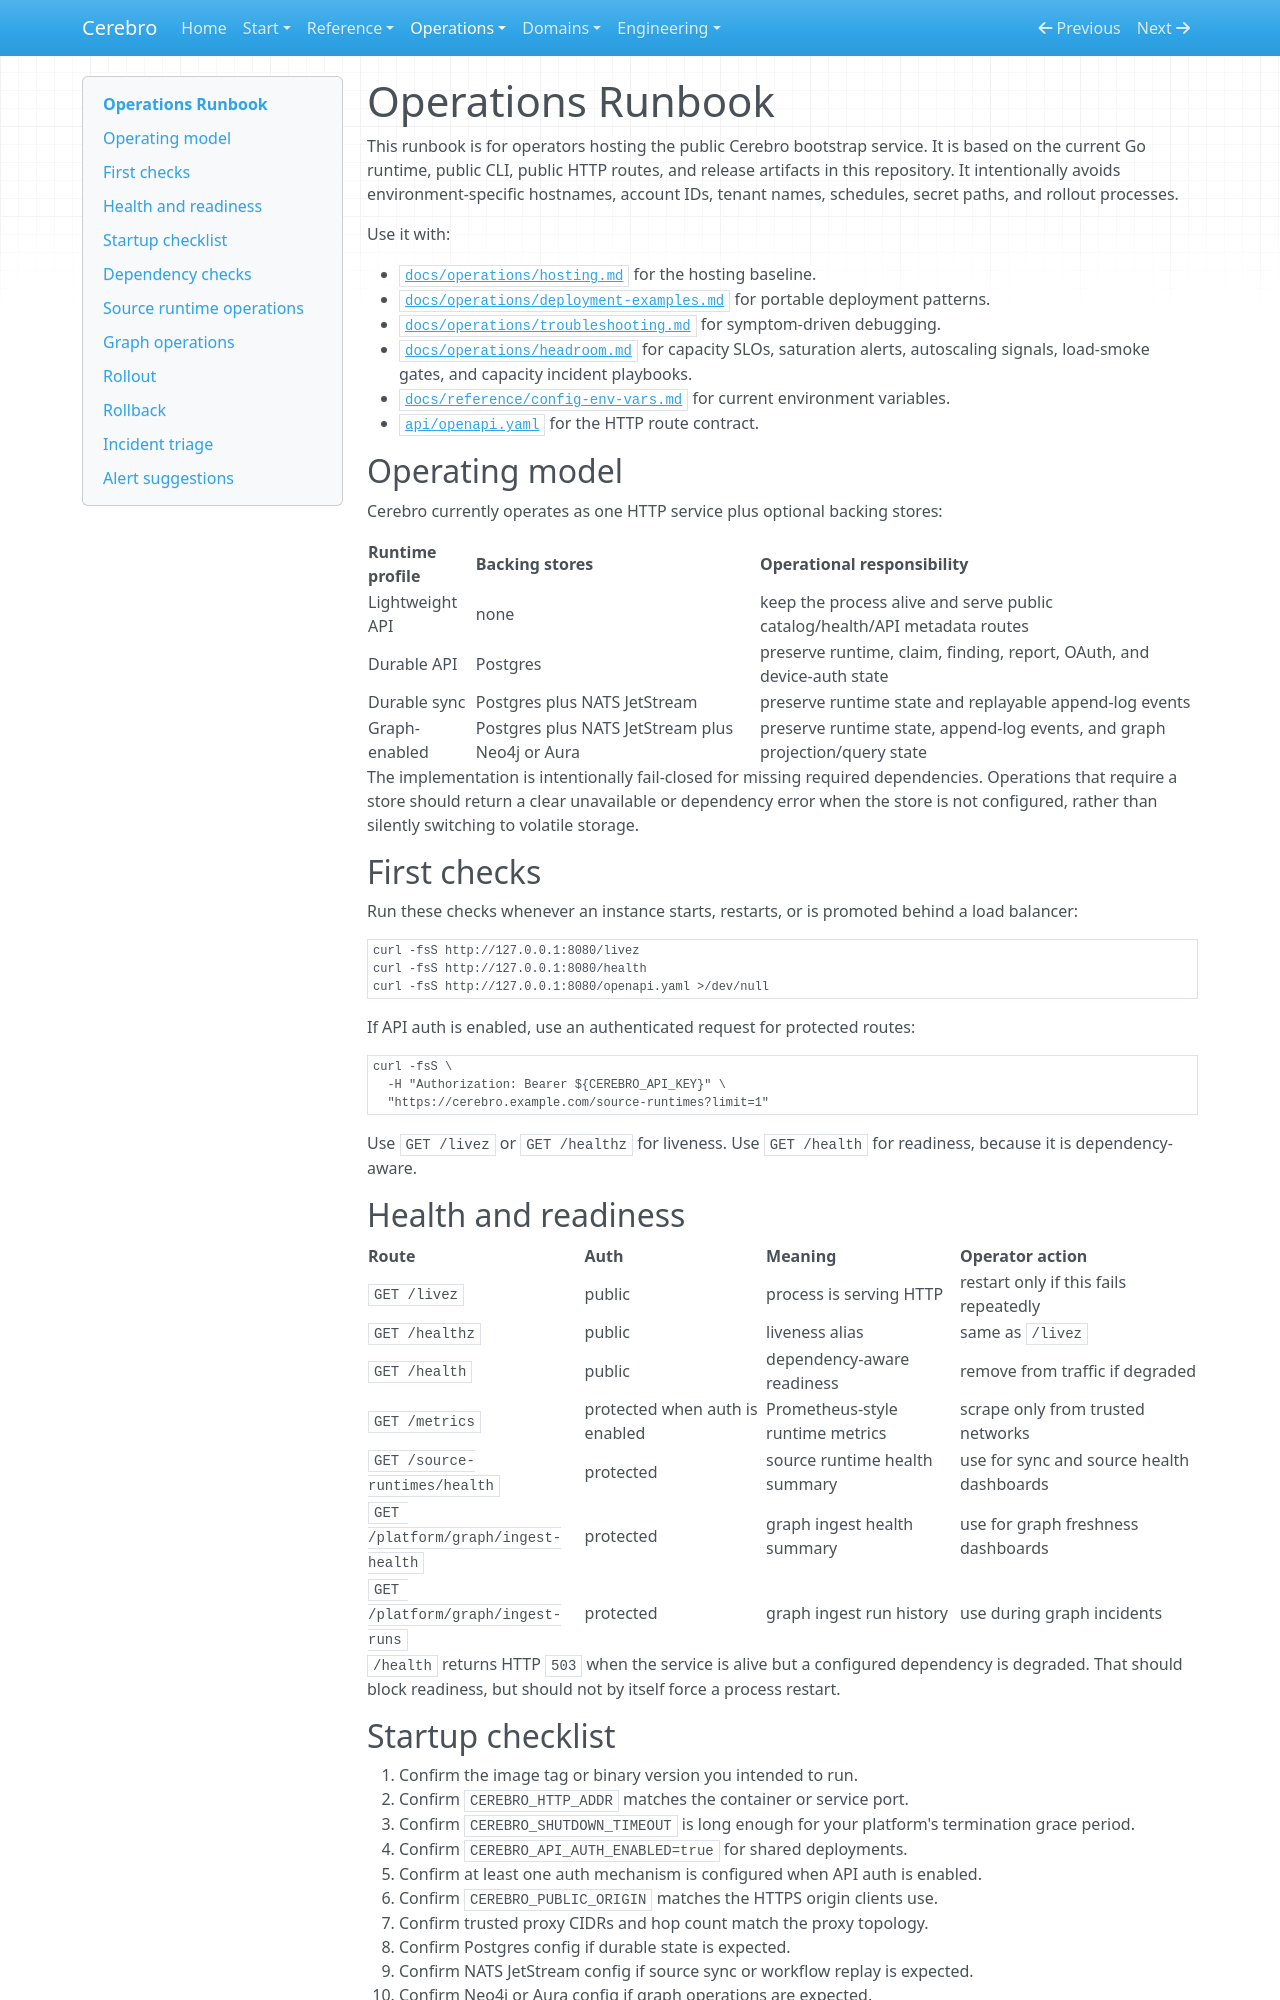

repository: writer/cerebro · page: operations/operations-runbook/index.html · generator: mkdocs

# Operations Runbook

This runbook is for operators hosting the public Cerebro bootstrap service. It is based on the current Go runtime, public CLI, public HTTP routes, and release artifacts in this repository. It intentionally avoids environment-specific hostnames, account IDs, tenant names, schedules, secret paths, and rollout processes.

Use it with:

- [`docs/operations/hosting.md`](hosting.md) for the hosting baseline.
- [`docs/operations/deployment-examples.md`](deployment-examples.md) for portable deployment patterns.
- [`docs/operations/troubleshooting.md`](troubleshooting.md) for symptom-driven debugging.
- [`docs/operations/headroom.md`](headroom.md) for capacity SLOs, saturation alerts, autoscaling signals, load-smoke gates, and capacity incident playbooks.
- [`docs/reference/config-env-vars.md`](../reference/config-env-vars.md) for current environment variables.
- [`api/openapi.yaml`](../../api/openapi.yaml) for the HTTP route contract.

## Operating model

Cerebro currently operates as one HTTP service plus optional backing stores:

| Runtime profile | Backing stores | Operational responsibility |
| --- | --- | --- |
| Lightweight API | none | keep the process alive and serve public catalog/health/API metadata routes |
| Durable API | Postgres | preserve runtime, claim, finding, report, OAuth, and device-auth state |
| Durable sync | Postgres plus NATS JetStream | preserve runtime state and replayable append-log events |
| Graph-enabled | Postgres plus NATS JetStream plus Neo4j or Aura | preserve runtime state, append-log events, and graph projection/query state |

The implementation is intentionally fail-closed for missing required dependencies. Operations that require a store should return a clear unavailable or dependency error when the store is not configured, rather than silently switching to volatile storage.

## First checks

Run these checks whenever an instance starts, restarts, or is promoted behind a load balancer:

```bash
curl -fsS http://127.0.0.1:8080/livez
curl -fsS http://127.0.0.1:8080/health
curl -fsS http://127.0.0.1:8080/openapi.yaml >/dev/null
```

If API auth is enabled, use an authenticated request for protected routes:

```bash
curl -fsS \
  -H "Authorization: Bearer ${CEREBRO_API_KEY}" \
  "https://cerebro.example.com/source-runtimes?limit=1"
```

Use `GET /livez` or `GET /healthz` for liveness. Use `GET /health` for readiness, because it is dependency-aware.

## Health and readiness

| Route | Auth | Meaning | Operator action |
| --- | --- | --- | --- |
| `GET /livez` | public | process is serving HTTP | restart only if this fails repeatedly |
| `GET /healthz` | public | liveness alias | same as `/livez` |
| `GET /health` | public | dependency-aware readiness | remove from traffic if degraded |
| `GET /metrics` | protected when auth is enabled | Prometheus-style runtime metrics | scrape only from trusted networks |
| `GET /source-runtimes/health` | protected | source runtime health summary | use for sync and source health dashboards |
| `GET /platform/graph/ingest-health` | protected | graph ingest health summary | use for graph freshness dashboards |
| `GET /platform/graph/ingest-runs` | protected | graph ingest run history | use during graph incidents |

`/health` returns HTTP `503` when the service is alive but a configured dependency is degraded. That should block readiness, but should not by itself force a process restart.
